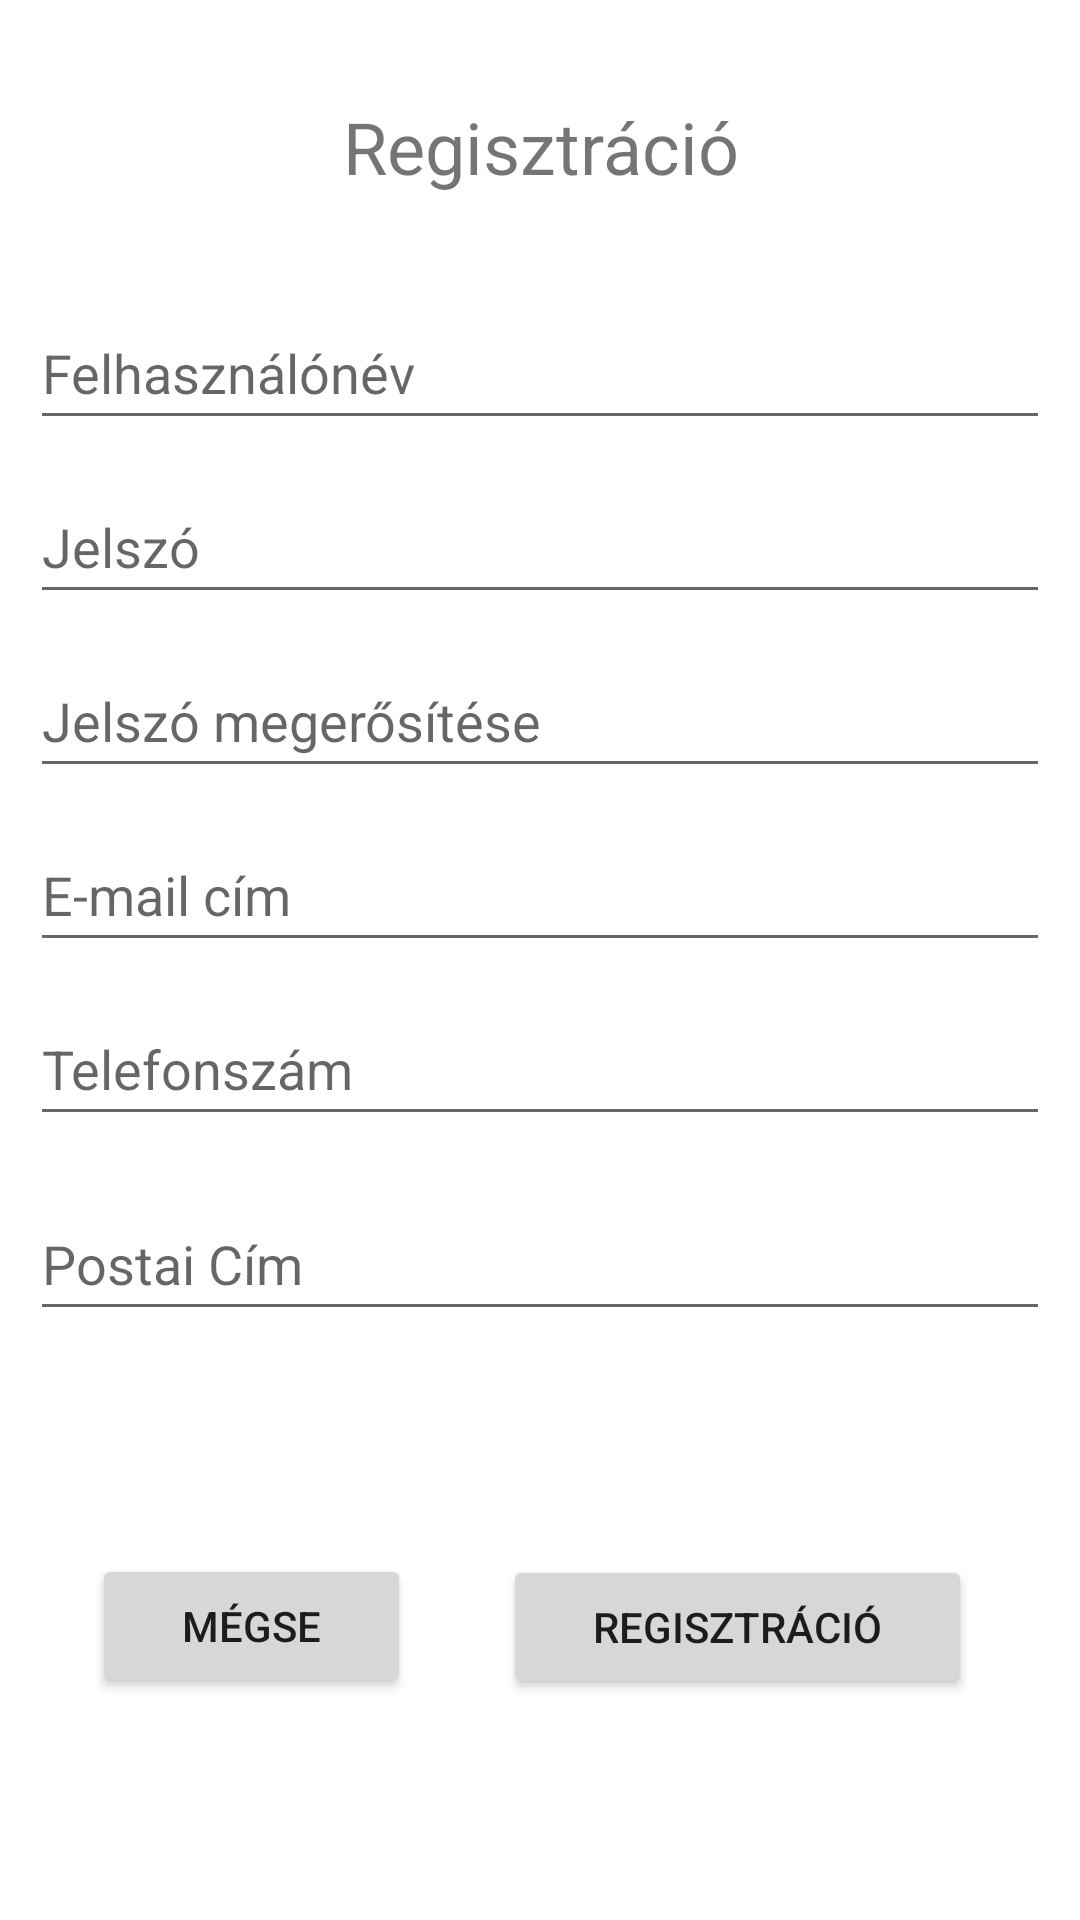

Layout XML and referenced resources for this Android screen:
<!-- AndroidManifest.xml: application theme Theme.Kotprog -->
<!-- res/layout/activity_register.xml -->
<?xml version="1.0" encoding="utf-8"?>
<androidx.constraintlayout.widget.ConstraintLayout xmlns:android="http://schemas.android.com/apk/res/android"
    xmlns:app="http://schemas.android.com/apk/res-auto"
    xmlns:tools="http://schemas.android.com/tools"
    android:layout_width="match_parent"
    android:layout_height="match_parent"
    tools:context=".RegisterActivity">

    <TextView
        android:id="@+id/textView"
        android:layout_width="match_parent"
        android:layout_height="wrap_content"
        android:ems="10"
        android:text="@string/register_hu"
        android:textAlignment="center"
        android:textSize="24sp"
        app:layout_constraintBottom_toBottomOf="parent"
        app:layout_constraintEnd_toEndOf="parent"
        app:layout_constraintHorizontal_bias="0.0"
        app:layout_constraintStart_toStartOf="parent"
        app:layout_constraintTop_toTopOf="parent"
        app:layout_constraintVertical_bias="0.054" />

    <EditText
        android:id="@+id/editTextUsername"
        android:layout_width="match_parent"
        android:layout_height="48dp"
        android:layout_margin="10dp"
        android:ems="10"
        android:hint="@string/username_hu"
        android:inputType="text"
        app:layout_constraintBottom_toBottomOf="parent"
        app:layout_constraintEnd_toEndOf="parent"
        app:layout_constraintHorizontal_bias="0.526"
        app:layout_constraintStart_toStartOf="parent"
        app:layout_constraintTop_toBottomOf="@+id/textView"
        app:layout_constraintVertical_bias="0.047" />

    <EditText
        android:id="@+id/editTextPassword"
        android:layout_width="match_parent"
        android:layout_height="48dp"
        android:layout_margin="10dp"
        android:ems="10"
        android:hint="@string/password_hu"
        android:inputType="textPassword"
        app:layout_constraintBottom_toBottomOf="parent"
        app:layout_constraintTop_toBottomOf="@+id/editTextUsername"
        app:layout_constraintVertical_bias="0.0"
        tools:layout_editor_absoluteX="10dp" />

    <EditText
        android:id="@+id/editTextEmail"
        android:layout_width="match_parent"
        android:layout_height="48dp"
        android:layout_margin="10dp"
        android:ems="10"
        android:hint="@string/email_hu"
        android:inputType="textEmailAddress"
        app:layout_constraintBottom_toBottomOf="parent"
        app:layout_constraintTop_toBottomOf="@+id/editTextPasswordAgain"
        app:layout_constraintVertical_bias="0.0"
        tools:layout_editor_absoluteX="16dp" />

    <EditText
        android:id="@+id/editTextPasswordAgain"
        android:layout_width="match_parent"
        android:layout_height="48dp"
        android:layout_margin="10dp"
        android:ems="10"
        android:hint="@string/password_again_hu"
        android:inputType="textPassword"
        app:layout_constraintBottom_toBottomOf="parent"
        app:layout_constraintTop_toBottomOf="@+id/editTextPassword"
        app:layout_constraintVertical_bias="0.0"
        tools:layout_editor_absoluteX="9dp" />

    <EditText
        android:id="@+id/editTextPhone"
        android:layout_width="match_parent"
        android:layout_height="48dp"
        android:layout_margin="10dp"
        android:ems="10"
        android:hint="@string/phone_number_hu"
        android:inputType="phone"
        app:layout_constraintBottom_toBottomOf="parent"
        app:layout_constraintTop_toBottomOf="@+id/editTextEmail"
        app:layout_constraintVertical_bias="0.0"
        tools:layout_editor_absoluteX="9dp" />


    <EditText
        android:id="@+id/editTextAdress"
        android:layout_width="match_parent"
        android:layout_height="48dp"
        android:layout_margin="10dp"
        android:layout_marginTop="32dp"
        android:ems="10"
        android:maxLines="3"
        android:hint="@string/postal_adress_hu"
        android:inputType="textMultiLine|textPostalAddress"
        app:layout_constraintBottom_toBottomOf="parent"
        app:layout_constraintTop_toBottomOf="@id/editTextPhone"
        app:layout_constraintVertical_bias="0.037"
        tools:layout_editor_absoluteX="0dp"/>

    <Button
        android:id="@+id/buttonRegister"
        android:layout_width="wrap_content"
        android:layout_height="wrap_content"
        android:layout_marginEnd="36dp"
        android:onClick="register"
        android:paddingHorizontal="30dp"
        android:text="@string/register_hu"
        app:layout_constraintBottom_toBottomOf="parent"
        app:layout_constraintEnd_toEndOf="parent"
        app:layout_constraintTop_toBottomOf="@+id/editTextAdress"
        app:layout_constraintVertical_bias="0.504" />

    <Button
        android:id="@+id/buttonCancel"
        android:layout_width="wrap_content"
        android:layout_height="wrap_content"
        android:layout_margin="10dp"
        android:onClick="cancel"
        android:paddingHorizontal="30dp"
        android:text="@string/cancel_hu"
        app:layout_constraintBottom_toBottomOf="parent"
        app:layout_constraintEnd_toStartOf="@+id/buttonRegister"
        app:layout_constraintStart_toStartOf="parent"
        app:layout_constraintTop_toBottomOf="@+id/editTextAdress" />



</androidx.constraintlayout.widget.ConstraintLayout>
<!-- resources referenced by this layout -->
<resources>
  <string name="cancel_hu">Mégse</string>
  <string name="email_hu">E-mail cím</string>
  <string name="password_again_hu">Jelszó megerősítése</string>
  <string name="password_hu">Jelszó</string>
  <string name="phone_number_hu">Telefonszám</string>
  <string name="postal_adress_hu">Postai Cím</string>
  <string name="register_hu">Regisztráció</string>
  <string name="username_hu">Felhasználónév</string>
  <style name="Theme.Kotprog" parent="Theme.MaterialComponents.DayNight.DarkActionBar">
          
          <item name="colorPrimary">@color/purple_500</item>
          <item name="colorPrimaryVariant">@color/purple_700</item>
          <item name="colorOnPrimary">@color/white</item>
          
          <item name="colorSecondary">@color/teal_200</item>
          <item name="colorSecondaryVariant">@color/teal_700</item>
          <item name="colorOnSecondary">@color/black</item>
          
          <item name="android:statusBarColor">?attr/colorPrimaryVariant</item>
          
  
          
          <item name="android:windowActivityTransitions">true</item>
  
          
          <item name="android:windowEnterTransition">@transition/explode</item>
          <item name="android:windowExitTransition">@transition/explode</item>
  
          
          <item name="android:windowSharedElementEnterTransition">
              @transition/change_image_transform</item>
          <item name="android:windowSharedElementExitTransition">
              @transition/change_image_transform</item>
  
      </style>
  <!-- not gathered from this repository: default colours our renderer supplied (Android Studio template values) -->
  <color name="purple_500">#FF6200EE</color>
  <color name="purple_700">#FF3700B3</color>
  <color name="teal_200">#FF03DAC5</color>
  <color name="teal_700">#FF018786</color>
  <color name="black">#FF000000</color>
  <color name="white">#FFFFFFFF</color>
</resources>
